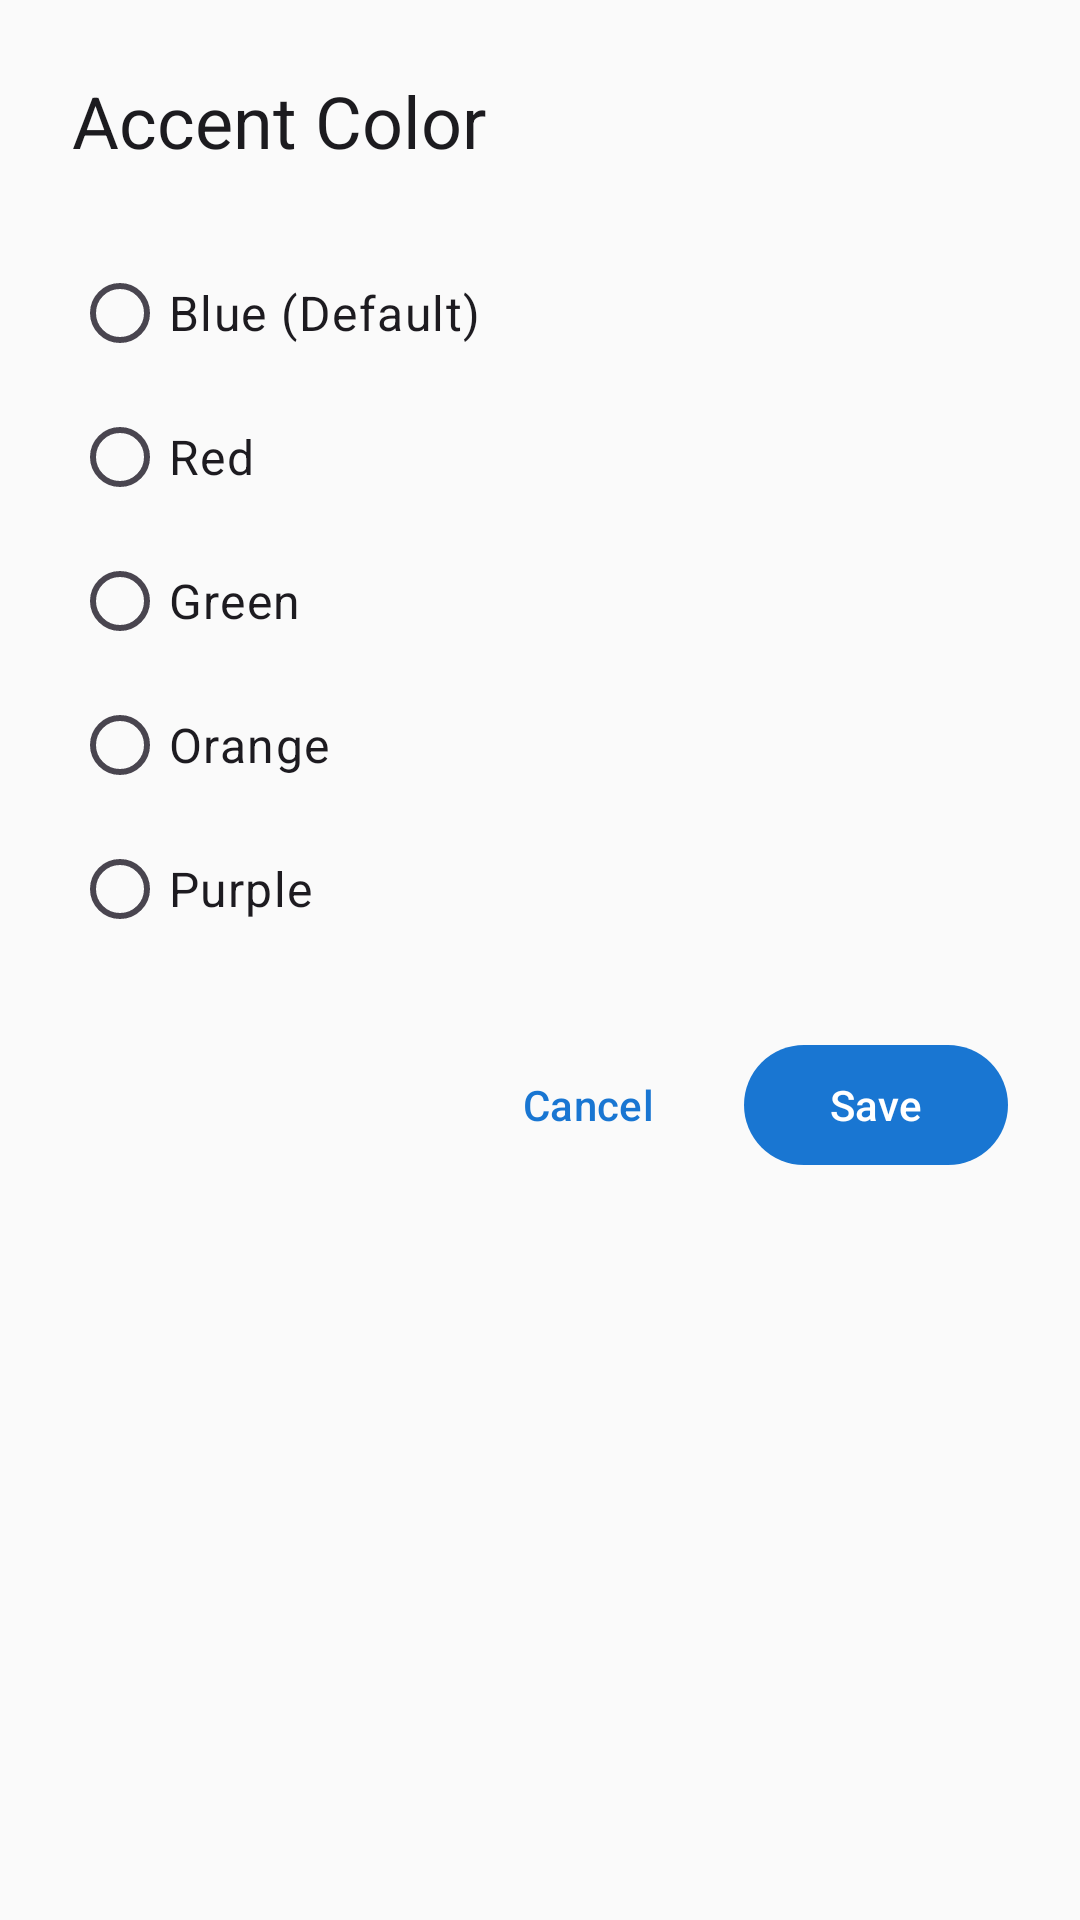

The Android layout XML behind this screen, and the referenced resources:
<!-- AndroidManifest.xml: application theme Theme.ImageToPDF -->
<!-- res/layout/dialog_accent_color.xml -->
<?xml version="1.0" encoding="utf-8"?>
<LinearLayout xmlns:android="http://schemas.android.com/apk/res/android"
    xmlns:app="http://schemas.android.com/apk/res-auto"
    android:layout_width="match_parent"
    android:layout_height="wrap_content"
    android:orientation="vertical"
    android:padding="24dp">

    <TextView
        android:layout_width="match_parent"
        android:layout_height="wrap_content"
        android:text="@string/settings_accent_color"
        android:textAppearance="@style/TextAppearance.Material3.HeadlineSmall"
        android:textColor="@color/on_surface"
        android:layout_marginBottom="24dp" />

    <RadioGroup
        android:id="@+id/radioGroupColor"
        android:layout_width="match_parent"
        android:layout_height="wrap_content"
        android:layout_marginBottom="24dp">

        <com.google.android.material.radiobutton.MaterialRadioButton
            android:id="@+id/radioBlue"
            android:layout_width="match_parent"
            android:layout_height="wrap_content"
            android:text="@string/color_blue"
            android:paddingVertical="12dp"
            android:textAppearance="@style/TextAppearance.Material3.BodyLarge" />

        <com.google.android.material.radiobutton.MaterialRadioButton
            android:id="@+id/radioRed"
            android:layout_width="match_parent"
            android:layout_height="wrap_content"
            android:text="@string/color_red"
            android:paddingVertical="12dp"
            android:textAppearance="@style/TextAppearance.Material3.BodyLarge" />

        <com.google.android.material.radiobutton.MaterialRadioButton
            android:id="@+id/radioGreen"
            android:layout_width="match_parent"
            android:layout_height="wrap_content"
            android:text="@string/color_green"
            android:paddingVertical="12dp"
            android:textAppearance="@style/TextAppearance.Material3.BodyLarge" />
            
        <com.google.android.material.radiobutton.MaterialRadioButton
            android:id="@+id/radioOrange"
            android:layout_width="match_parent"
            android:layout_height="wrap_content"
            android:text="@string/color_orange"
            android:paddingVertical="12dp"
            android:textAppearance="@style/TextAppearance.Material3.BodyLarge" />

        <com.google.android.material.radiobutton.MaterialRadioButton
            android:id="@+id/radioPurple"
            android:layout_width="match_parent"
            android:layout_height="wrap_content"
            android:text="@string/color_purple"
            android:paddingVertical="12dp"
            android:textAppearance="@style/TextAppearance.Material3.BodyLarge" />

    </RadioGroup>

    <LinearLayout
        android:layout_width="match_parent"
        android:layout_height="wrap_content"
        android:orientation="horizontal"
        android:gravity="end">

        <com.google.android.material.button.MaterialButton
            android:id="@+id/btnCancel"
            style="@style/Widget.Material3.Button.TextButton"
            android:layout_width="wrap_content"
            android:layout_height="wrap_content"
            android:text="@string/cancel"
            android:textAllCaps="false"
            android:layout_marginEnd="8dp" />

        <com.google.android.material.button.MaterialButton
            android:id="@+id/btnSave"
            style="@style/Widget.Material3.Button"
            android:layout_width="wrap_content"
            android:layout_height="wrap_content"
            android:text="@string/save"
            android:textAllCaps="false" />

    </LinearLayout>

</LinearLayout>
<!-- resources referenced by this layout -->
<resources>
  <color name="on_surface">#1C1B1F</color>
  <string name="cancel">Cancel</string>
  <string name="color_blue">Blue (Default)</string>
  <string name="color_green">Green</string>
  <string name="color_orange">Orange</string>
  <string name="color_purple">Purple</string>
  <string name="color_red">Red</string>
  <string name="save">Save</string>
  <string name="settings_accent_color">Accent Color</string>
  <style name="Theme.ImageToPDF" parent="Base.Theme.ImageToPDF" />
  <style name="Base.Theme.ImageToPDF" parent="Theme.Material3.Light.NoActionBar">
          
          
          
          <item name="colorPrimary">@color/primary</item>
          <item name="colorOnPrimary">@color/on_primary</item>
          <item name="colorPrimaryContainer">@color/primary_variant</item>
          <item name="colorOnPrimaryContainer">@color/on_primary</item>
          
          <item name="colorSecondary">@color/secondary</item>
          <item name="colorOnSecondary">@color/on_secondary</item>
          <item name="colorSecondaryContainer">@color/secondary_variant</item>
          <item name="colorOnSecondaryContainer">@color/on_secondary</item>
  
          <item name="colorTertiary">@color/tertiary</item>
          <item name="colorOnTertiary">@color/on_primary</item>
          <item name="colorTertiaryContainer">@color/tertiary</item>
          <item name="colorOnTertiaryContainer">@color/on_primary</item>
  
          <item name="android:colorBackground">@color/background</item>
          <item name="colorOnBackground">@color/on_background</item>
          
          <item name="colorSurface">@color/surface</item>
          <item name="colorOnSurface">@color/on_surface</item>
          <item name="colorSurfaceVariant">@color/surface_variant</item>
          <item name="colorOnSurfaceVariant">@color/on_surface_variant</item>
          
          <item name="colorOutline">@color/outline</item>
          
          <item name="android:statusBarColor">@android:color/transparent</item>
          <item name="android:windowLightStatusBar">true</item>
          <item name="android:navigationBarColor">@android:color/transparent</item>
          <item name="android:windowLightNavigationBar">true</item>
      </style>
  <color name="primary">#1976D2</color>
  <color name="on_primary">#FFFFFF</color>
  <color name="primary_variant">#1565C0</color>
  <color name="secondary">#03DAC6</color>
  <color name="on_secondary">#000000</color>
  <color name="secondary_variant">#018786</color>
  <color name="tertiary">#E57373</color>
  <color name="background">#FAFAFA</color>
  <color name="on_background">#1C1B1F</color>
  <color name="surface">#FFFFFF</color>
  <color name="surface_variant">#F5F5F5</color>
  <color name="on_surface_variant">#49454F</color>
  <color name="outline">#79747E</color>
</resources>
